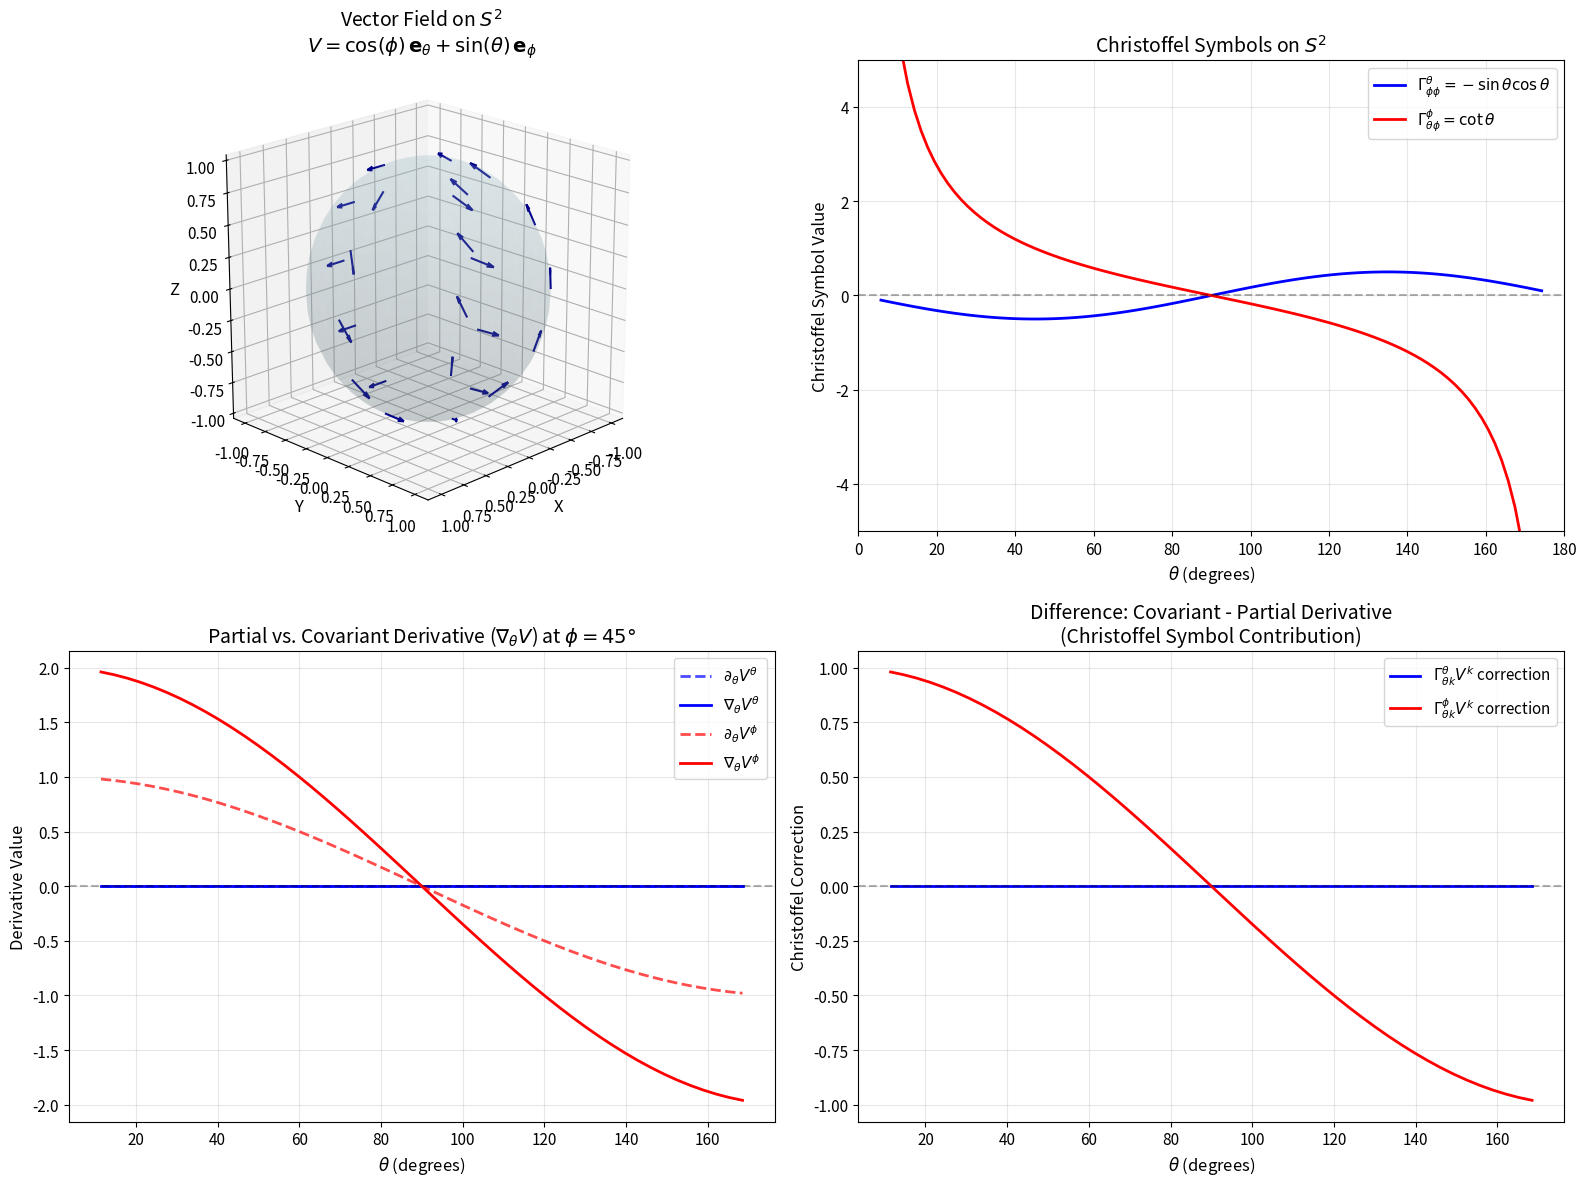

The matplotlib source for this figure:
import numpy as np
import matplotlib.pyplot as plt
from mpl_toolkits.mplot3d import Axes3D
from matplotlib.patches import FancyArrowPatch
from mpl_toolkits.mplot3d.proj3d import proj_transform

# High-quality plotting settings
plt.rcParams['figure.figsize'] = [14, 10]
plt.rcParams['font.size'] = 11
plt.rcParams['axes.labelsize'] = 12
plt.rcParams['axes.titlesize'] = 14

def christoffel_polar(r, theta):
    """Compute Christoffel symbols for polar coordinates (r, theta).
    
    Metric: ds^2 = dr^2 + r^2 d(theta)^2
    
    Returns: Dictionary with keys (i, j, k) for Gamma^i_{jk}
    """
    # Indices: 0 = r, 1 = theta
    Gamma = {}
    
    # All Christoffel symbols (most are zero)
    for i in range(2):
        for j in range(2):
            for k in range(2):
                Gamma[(i, j, k)] = 0.0
    
    # Non-zero components
    Gamma[(0, 1, 1)] = -r           # Gamma^r_{theta,theta}
    Gamma[(1, 0, 1)] = 1.0 / r      # Gamma^theta_{r,theta}
    Gamma[(1, 1, 0)] = 1.0 / r      # Gamma^theta_{theta,r}
    
    return Gamma

# Test at r = 2
r_test = 2.0
theta_test = np.pi / 4
Gamma = christoffel_polar(r_test, theta_test)

print("Christoffel symbols in polar coordinates at r = 2:")
print(f"  Γ^r_θθ = {Gamma[(0, 1, 1)]:.4f}  (should be -r = -2)")
print(f"  Γ^θ_rθ = {Gamma[(1, 0, 1)]:.4f}  (should be 1/r = 0.5)")
print(f"  Γ^θ_θr = {Gamma[(1, 1, 0)]:.4f}  (should be 1/r = 0.5)")

def covariant_derivative_polar(V_func, r, theta, direction, h=1e-6):
    """Compute the covariant derivative of vector field V in given direction.
    
    Parameters:
        V_func: Function that takes (r, theta) and returns [V^r, V^theta]
        r, theta: Point where derivative is computed
        direction: 0 for d/dr, 1 for d/dtheta
        h: Step size for numerical differentiation
    
    Returns:
        [nabla_dir V^r, nabla_dir V^theta]
    """
    # Get Christoffel symbols
    Gamma = christoffel_polar(r, theta)
    
    # Current vector value
    V = np.array(V_func(r, theta))
    
    # Numerical partial derivative
    if direction == 0:  # d/dr
        V_plus = np.array(V_func(r + h, theta))
        V_minus = np.array(V_func(r - h, theta))
    else:  # d/dtheta
        V_plus = np.array(V_func(r, theta + h))
        V_minus = np.array(V_func(r, theta - h))
    
    partial_V = (V_plus - V_minus) / (2 * h)
    
    # Covariant derivative: nabla_j V^i = partial_j V^i + Gamma^i_{jk} V^k
    nabla_V = np.zeros(2)
    for i in range(2):
        nabla_V[i] = partial_V[i]
        for k in range(2):
            nabla_V[i] += Gamma[(i, direction, k)] * V[k]
    
    return nabla_V, partial_V

# Example: Radial unit vector field V = e_r = (1, 0)
def radial_vector(r, theta):
    return [1.0, 0.0]

# Example: Angular unit vector field (normalized) V = e_theta / r = (0, 1/r)
def angular_vector(r, theta):
    return [0.0, 1.0 / r]

# Test covariant derivative
r_test, theta_test = 2.0, np.pi / 3

print("Covariant derivative of e_r in theta direction:")
nabla_V, partial_V = covariant_derivative_polar(radial_vector, r_test, theta_test, 1)
print(f"  Partial derivative: [{partial_V[0]:.6f}, {partial_V[1]:.6f}]")
print(f"  Covariant derivative: [{nabla_V[0]:.6f}, {nabla_V[1]:.6f}]")
print(f"  Expected: [0, 1/r] = [0, {1/r_test:.6f}]")

print("\nCovariant derivative of e_theta/r in r direction:")
nabla_V, partial_V = covariant_derivative_polar(angular_vector, r_test, theta_test, 0)
print(f"  Partial derivative: [{partial_V[0]:.6f}, {partial_V[1]:.6f}]")
print(f"  Covariant derivative: [{nabla_V[0]:.6f}, {nabla_V[1]:.6f}]")
print(f"  Expected: [0, 0] (parallel transported)")

def christoffel_sphere(theta, phi):
    """Compute Christoffel symbols for spherical coordinates (theta, phi) on S^2.
    
    Metric: ds^2 = d(theta)^2 + sin^2(theta) d(phi)^2
    
    Indices: 0 = theta, 1 = phi
    
    Returns: Dictionary with keys (i, j, k) for Gamma^i_{jk}
    """
    Gamma = {}
    
    # Initialize all to zero
    for i in range(2):
        for j in range(2):
            for k in range(2):
                Gamma[(i, j, k)] = 0.0
    
    sin_theta = np.sin(theta)
    cos_theta = np.cos(theta)
    
    # Avoid division by zero at poles
    if abs(sin_theta) > 1e-10:
        cot_theta = cos_theta / sin_theta
    else:
        cot_theta = 0.0
    
    # Non-zero Christoffel symbols
    Gamma[(0, 1, 1)] = -sin_theta * cos_theta  # Gamma^theta_{phi,phi}
    Gamma[(1, 0, 1)] = cot_theta               # Gamma^phi_{theta,phi}
    Gamma[(1, 1, 0)] = cot_theta               # Gamma^phi_{phi,theta}
    
    return Gamma

# Test at theta = pi/4 (45 degrees from pole)
theta_test = np.pi / 4
Gamma = christoffel_sphere(theta_test, 0)

print(f"Christoffel symbols on S^2 at θ = π/4:")
print(f"  Γ^θ_φφ = {Gamma[(0, 1, 1)]:.6f}  (should be -sin(θ)cos(θ) = {-np.sin(theta_test)*np.cos(theta_test):.6f})")
print(f"  Γ^φ_θφ = {Gamma[(1, 0, 1)]:.6f}  (should be cot(θ) = {1/np.tan(theta_test):.6f})")

def covariant_derivative_sphere(V_func, theta, phi, direction, h=1e-6):
    """Compute the covariant derivative of vector field V on S^2.
    
    Parameters:
        V_func: Function (theta, phi) -> [V^theta, V^phi]
        theta, phi: Point on sphere
        direction: 0 for d/dtheta, 1 for d/dphi
    
    Returns:
        nabla_V: Covariant derivative components
        partial_V: Partial derivative components
    """
    Gamma = christoffel_sphere(theta, phi)
    V = np.array(V_func(theta, phi))
    
    # Numerical partial derivative
    if direction == 0:  # d/dtheta
        V_plus = np.array(V_func(theta + h, phi))
        V_minus = np.array(V_func(theta - h, phi))
    else:  # d/dphi
        V_plus = np.array(V_func(theta, phi + h))
        V_minus = np.array(V_func(theta, phi - h))
    
    partial_V = (V_plus - V_minus) / (2 * h)
    
    # Covariant derivative
    nabla_V = np.zeros(2)
    for i in range(2):
        nabla_V[i] = partial_V[i]
        for k in range(2):
            nabla_V[i] += Gamma[(i, direction, k)] * V[k]
    
    return nabla_V, partial_V

# Define a test vector field: V points in the phi direction with constant magnitude
def phi_direction_field(theta, phi):
    """Unit vector in phi direction (normalized by metric)."""
    sin_theta = np.sin(theta)
    if abs(sin_theta) > 1e-10:
        return [0.0, 1.0 / sin_theta]  # Normalized: |V| = sqrt(g_phiphi * V^phi * V^phi) = 1
    return [0.0, 0.0]

# Test at various latitudes
print("Covariant derivative of φ-direction field in θ direction:")
print("(This tests whether the field is parallel transported along meridians)\n")

for theta_deg in [30, 45, 60]:
    theta = np.radians(theta_deg)
    nabla_V, partial_V = covariant_derivative_sphere(phi_direction_field, theta, 0, 0)
    print(f"θ = {theta_deg}°:")
    print(f"  Partial: [{partial_V[0]:.6f}, {partial_V[1]:.6f}]")
    print(f"  Covariant: [{nabla_V[0]:.6f}, {nabla_V[1]:.6f}]")
    print()

def spherical_to_cartesian(theta, phi, R=1.0):
    """Convert spherical to Cartesian coordinates."""
    x = R * np.sin(theta) * np.cos(phi)
    y = R * np.sin(theta) * np.sin(phi)
    z = R * np.cos(theta)
    return np.array([x, y, z])

def tangent_vectors_sphere(theta, phi):
    """Get tangent basis vectors e_theta and e_phi in R^3."""
    e_theta = np.array([np.cos(theta) * np.cos(phi),
                        np.cos(theta) * np.sin(phi),
                        -np.sin(theta)])
    
    e_phi = np.array([-np.sin(phi),
                       np.cos(phi),
                       0.0])
    
    return e_theta, e_phi

def vector_to_cartesian_sphere(V_theta, V_phi, theta, phi):
    """Convert tangent vector from spherical components to Cartesian."""
    e_theta, e_phi = tangent_vectors_sphere(theta, phi)
    # Note: V^phi needs to be scaled by sin(theta) for proper embedding
    return V_theta * e_theta + V_phi * np.sin(theta) * e_phi

# Create comprehensive visualization
fig = plt.figure(figsize=(16, 12))

# Subplot 1: 3D sphere with vector field and covariant derivatives
ax1 = fig.add_subplot(221, projection='3d')

# Draw sphere
u = np.linspace(0, 2 * np.pi, 40)
v = np.linspace(0, np.pi, 25)
x_sphere = np.outer(np.cos(u), np.sin(v))
y_sphere = np.outer(np.sin(u), np.sin(v))
z_sphere = np.outer(np.ones(np.size(u)), np.cos(v))
ax1.plot_surface(x_sphere, y_sphere, z_sphere, alpha=0.15, color='lightblue')

# Define a more interesting vector field: V = cos(phi) e_theta + sin(theta) e_phi
def test_vector_field(theta, phi):
    return [np.cos(phi), np.sin(theta)]  # [V^theta, V^phi]

# Sample points on sphere
theta_samples = np.linspace(np.pi/6, 5*np.pi/6, 5)
phi_samples = np.linspace(0, 3*np.pi/2, 5)

arrow_scale = 0.2

for theta in theta_samples:
    for phi in phi_samples:
        pos = spherical_to_cartesian(theta, phi)
        V = test_vector_field(theta, phi)
        V_cart = vector_to_cartesian_sphere(V[0], V[1], theta, phi)
        
        # Normalize for display
        V_norm = np.linalg.norm(V_cart)
        if V_norm > 1e-6:
            V_cart = V_cart / V_norm * arrow_scale
        
        ax1.quiver(pos[0], pos[1], pos[2],
                   V_cart[0], V_cart[1], V_cart[2],
                   color='darkblue', arrow_length_ratio=0.3, linewidth=1.5)

ax1.set_xlabel('X')
ax1.set_ylabel('Y')
ax1.set_zlabel('Z')
ax1.set_title('Vector Field on $S^2$\n$V = \\cos(\\phi)\\,\\mathbf{e}_\\theta + \\sin(\\theta)\\,\\mathbf{e}_\\phi$')
ax1.set_box_aspect([1, 1, 1])
ax1.view_init(elev=20, azim=45)

# Subplot 2: Christoffel symbols as function of theta
ax2 = fig.add_subplot(222)

theta_range = np.linspace(0.1, np.pi - 0.1, 100)
Gamma_theta_phiphi = -np.sin(theta_range) * np.cos(theta_range)
Gamma_phi_thetaphi = 1 / np.tan(theta_range)

ax2.plot(np.degrees(theta_range), Gamma_theta_phiphi, 'b-', linewidth=2, 
         label=r'$\Gamma^\theta_{\phi\phi} = -\sin\theta\cos\theta$')
ax2.plot(np.degrees(theta_range), Gamma_phi_thetaphi, 'r-', linewidth=2,
         label=r'$\Gamma^\phi_{\theta\phi} = \cot\theta$')
ax2.axhline(y=0, color='k', linestyle='--', alpha=0.3)
ax2.set_xlabel(r'$\theta$ (degrees)')
ax2.set_ylabel('Christoffel Symbol Value')
ax2.set_title('Christoffel Symbols on $S^2$')
ax2.legend(loc='upper right')
ax2.grid(True, alpha=0.3)
ax2.set_xlim([0, 180])
ax2.set_ylim([-5, 5])

# Subplot 3: Comparison of partial vs covariant derivative
ax3 = fig.add_subplot(223)

# Compute derivatives along a meridian (constant phi)
phi_fixed = np.pi / 4
theta_range = np.linspace(0.2, np.pi - 0.2, 50)

partial_theta = []
partial_phi = []
covariant_theta = []
covariant_phi = []

for theta in theta_range:
    nabla_V, partial_V = covariant_derivative_sphere(test_vector_field, theta, phi_fixed, 0)
    partial_theta.append(partial_V[0])
    partial_phi.append(partial_V[1])
    covariant_theta.append(nabla_V[0])
    covariant_phi.append(nabla_V[1])

ax3.plot(np.degrees(theta_range), partial_theta, 'b--', linewidth=2, 
         label=r'$\partial_\theta V^\theta$', alpha=0.7)
ax3.plot(np.degrees(theta_range), covariant_theta, 'b-', linewidth=2,
         label=r'$\nabla_\theta V^\theta$')
ax3.plot(np.degrees(theta_range), partial_phi, 'r--', linewidth=2,
         label=r'$\partial_\theta V^\phi$', alpha=0.7)
ax3.plot(np.degrees(theta_range), covariant_phi, 'r-', linewidth=2,
         label=r'$\nabla_\theta V^\phi$')

ax3.axhline(y=0, color='k', linestyle='--', alpha=0.3)
ax3.set_xlabel(r'$\theta$ (degrees)')
ax3.set_ylabel('Derivative Value')
ax3.set_title(r'Partial vs. Covariant Derivative ($\nabla_\theta V$) at $\phi = 45°$')
ax3.legend(loc='best')
ax3.grid(True, alpha=0.3)

# Subplot 4: Difference between derivatives (the Christoffel correction)
ax4 = fig.add_subplot(224)

correction_theta = np.array(covariant_theta) - np.array(partial_theta)
correction_phi = np.array(covariant_phi) - np.array(partial_phi)

ax4.plot(np.degrees(theta_range), correction_theta, 'b-', linewidth=2,
         label=r'$\Gamma^\theta_{\theta k} V^k$ correction')
ax4.plot(np.degrees(theta_range), correction_phi, 'r-', linewidth=2,
         label=r'$\Gamma^\phi_{\theta k} V^k$ correction')

ax4.axhline(y=0, color='k', linestyle='--', alpha=0.3)
ax4.set_xlabel(r'$\theta$ (degrees)')
ax4.set_ylabel('Christoffel Correction')
ax4.set_title('Difference: Covariant - Partial Derivative\n(Christoffel Symbol Contribution)')
ax4.legend(loc='best')
ax4.grid(True, alpha=0.3)

plt.tight_layout()
plt.savefig('plot.png', dpi=150, bbox_inches='tight')
plt.show()

print("\nFigure saved to 'plot.png'")

from scipy.integrate import odeint

def parallel_transport_ode(V, t, theta_func, phi_func, h=1e-6):
    """ODE for parallel transport: nabla_{gamma'} V = 0."""
    V_theta, V_phi = V
    
    theta = theta_func(t)
    phi = phi_func(t)
    
    # Numerical derivatives of the curve
    dtheta = (theta_func(t + h) - theta_func(t - h)) / (2 * h)
    dphi = (phi_func(t + h) - phi_func(t - h)) / (2 * h)
    
    # Get Christoffel symbols
    Gamma = christoffel_sphere(theta, phi)
    
    # Parallel transport equations: dV^i/dt = -Gamma^i_{jk} (dx^j/dt) V^k
    dV_theta = -(Gamma[(0, 0, 0)] * dtheta * V_theta + 
                 Gamma[(0, 0, 1)] * dtheta * V_phi +
                 Gamma[(0, 1, 0)] * dphi * V_theta + 
                 Gamma[(0, 1, 1)] * dphi * V_phi)
    
    dV_phi = -(Gamma[(1, 0, 0)] * dtheta * V_theta + 
               Gamma[(1, 0, 1)] * dtheta * V_phi +
               Gamma[(1, 1, 0)] * dphi * V_theta + 
               Gamma[(1, 1, 1)] * dphi * V_phi)
    
    return [dV_theta, dV_phi]

# Transport along a latitude circle (constant theta)
theta_const = np.pi / 3  # 60 degrees from pole

def theta_path(t):
    return theta_const

def phi_path(t):
    return t  # phi increases with t

# Initial vector pointing in theta direction
V0 = [1.0, 0.0]

# Transport around circle (phi: 0 to 2*pi)
t_values = np.linspace(0, 2 * np.pi, 200)
V_transported = odeint(parallel_transport_ode, V0, t_values, args=(theta_path, phi_path))

print(f"Parallel transport around latitude θ = {np.degrees(theta_const):.0f}°")
print(f"Initial vector: V = ({V0[0]:.4f}, {V0[1]:.4f})")
print(f"Final vector:   V = ({V_transported[-1, 0]:.4f}, {V_transported[-1, 1]:.4f})")

# Compute rotation angle (holonomy)
initial_angle = np.arctan2(V0[1], V0[0])
final_angle = np.arctan2(V_transported[-1, 1], V_transported[-1, 0])
holonomy = final_angle - initial_angle

# Theoretical holonomy for latitude circle
theoretical_holonomy = 2 * np.pi * (1 - np.cos(theta_const))

print(f"\nComputed holonomy: {np.degrees(holonomy):.2f}°")
print(f"Theoretical holonomy: {np.degrees(theoretical_holonomy):.2f}° = 2π(1 - cos θ)")

def geodesic_residual(theta, phi, dtheta, dphi, ddtheta, ddphi):
    """Compute how far a curve deviates from being a geodesic.
    
    Returns residual of geodesic equation (should be zero for geodesics).
    """
    Gamma = christoffel_sphere(theta, phi)
    
    # Geodesic equation: d^2x^i/dt^2 + Gamma^i_{jk} dx^j/dt dx^k/dt = 0
    # Velocity: v = [dtheta, dphi]
    v = [dtheta, dphi]
    
    residual = np.zeros(2)
    residual[0] = ddtheta
    residual[1] = ddphi
    
    for j in range(2):
        for k in range(2):
            residual[0] += Gamma[(0, j, k)] * v[j] * v[k]
            residual[1] += Gamma[(1, j, k)] * v[j] * v[k]
    
    return residual

# Test 1: Great circle (meridian) - theta changes, phi constant
# Parametrize as theta(t) = t, phi(t) = 0
print("Test 1: Meridian (great circle)")
print("θ(t) = t, φ(t) = 0")
for theta in [np.pi/6, np.pi/3, np.pi/2]:
    residual = geodesic_residual(theta, 0, 1, 0, 0, 0)  # dtheta=1, dphi=0, accelerations=0
    print(f"  θ = {np.degrees(theta):.0f}°: residual = [{residual[0]:.6f}, {residual[1]:.6f}]")

# Test 2: Equator (great circle)
# Parametrize as theta(t) = pi/2, phi(t) = t
print("\nTest 2: Equator (great circle)")
print("θ(t) = π/2, φ(t) = t")
for phi in [0, np.pi/4, np.pi/2]:
    residual = geodesic_residual(np.pi/2, phi, 0, 1, 0, 0)  # dtheta=0, dphi=1
    print(f"  φ = {np.degrees(phi):.0f}°: residual = [{residual[0]:.6f}, {residual[1]:.6f}]")

# Test 3: Non-geodesic (latitude circle away from equator)
print("\nTest 3: Latitude circle at θ = 60° (NOT a geodesic)")
print("θ(t) = π/3, φ(t) = t")
theta_lat = np.pi/3
for phi in [0, np.pi/4, np.pi/2]:
    residual = geodesic_residual(theta_lat, phi, 0, 1, 0, 0)
    print(f"  φ = {np.degrees(phi):.0f}°: residual = [{residual[0]:.6f}, {residual[1]:.6f}]")
print(f"  Expected θ-residual: sin(θ)cos(θ) = {np.sin(theta_lat)*np.cos(theta_lat):.6f}")